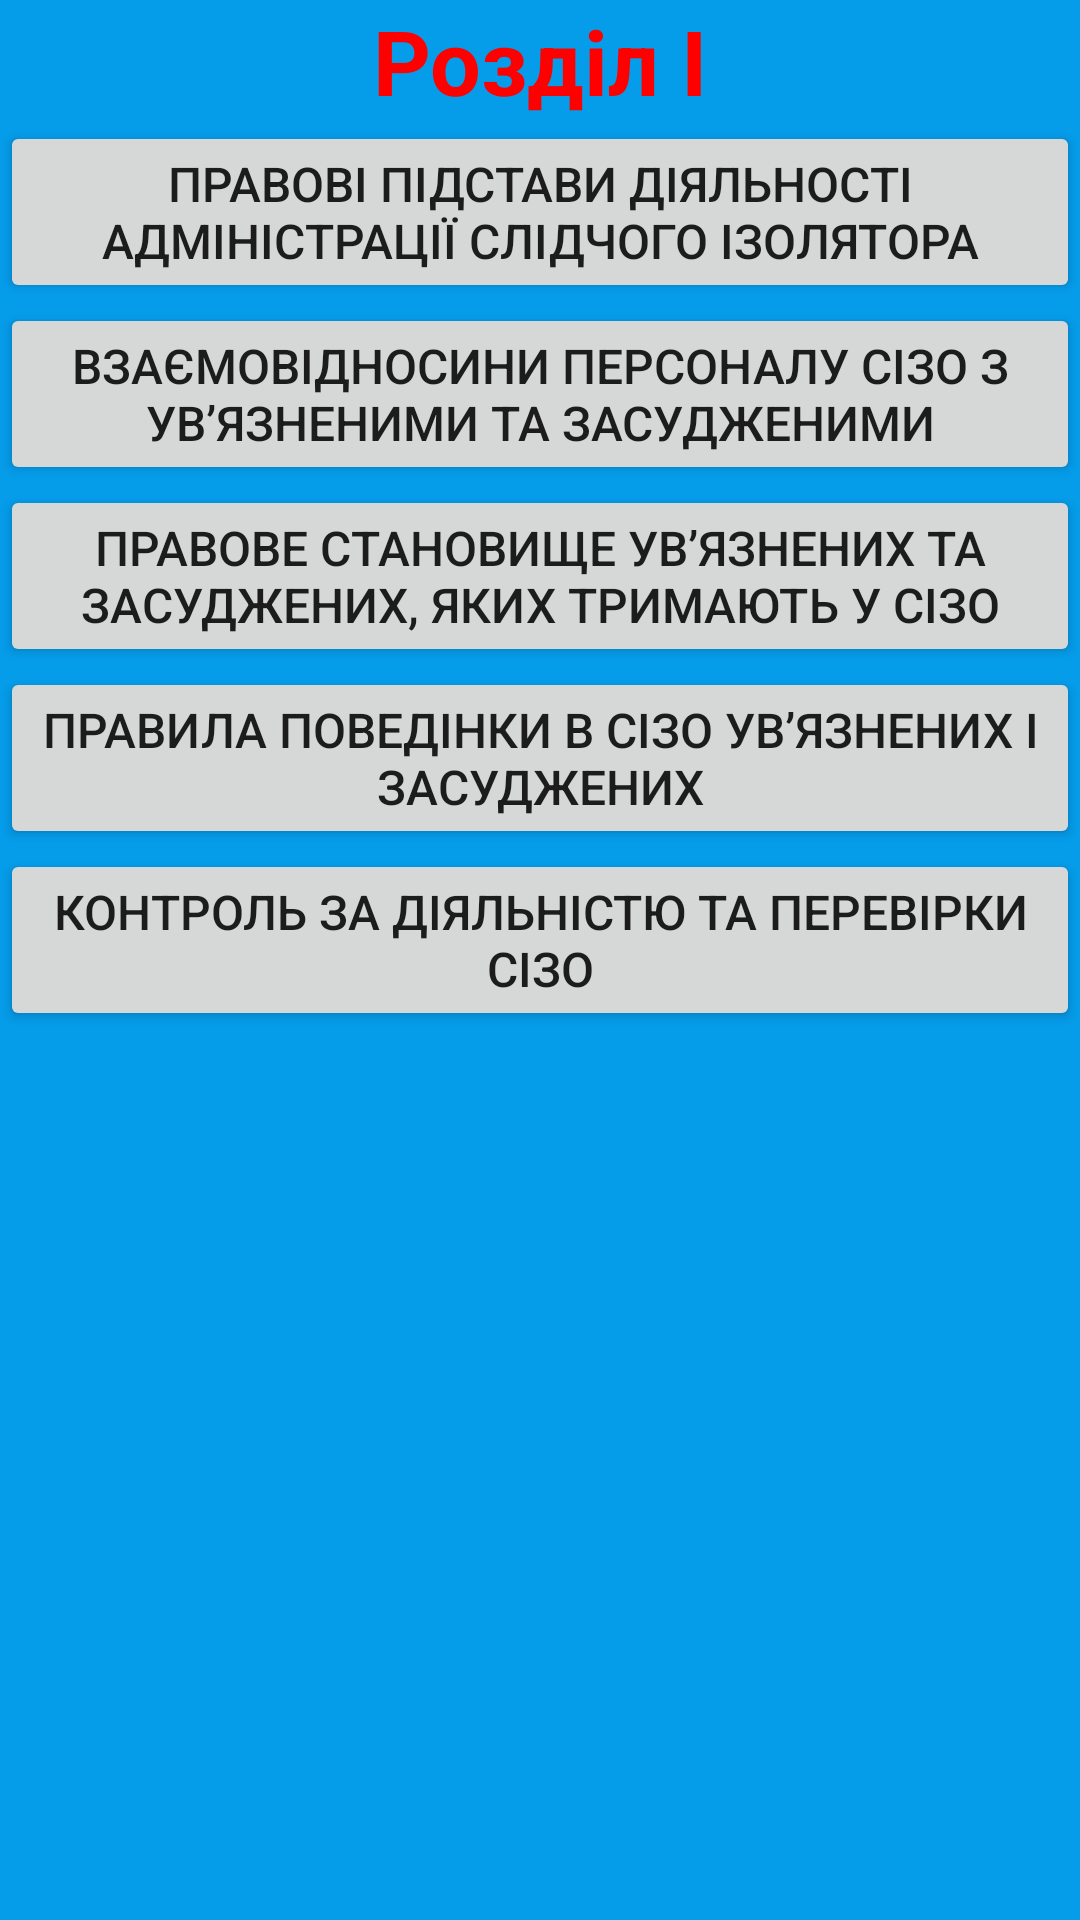

Write the Android layout XML for this screen, with the resource values it uses.
<!-- AndroidManifest.xml: application theme Theme.PVRS -->
<!-- res/layout/s1.xml -->
<?xml version="1.0" encoding="utf-8"?>
<androidx.constraintlayout.widget.ConstraintLayout xmlns:android="http://schemas.android.com/apk/res/android"
    android:layout_width="match_parent"
    android:layout_height="match_parent"
    android:background="@color/backg">

    <ScrollView
        android:layout_width="match_parent"
        android:layout_height="match_parent">

        <LinearLayout
            android:layout_width="match_parent"
            android:layout_height="wrap_content"
            android:orientation="vertical">

            <TextView
                android:id="@+id/textView5"
                android:layout_width="match_parent"
                android:layout_height="wrap_content"
                android:text="@string/rI"
                android:textAlignment="center"
                android:textColor="@color/read"
                android:textSize="30sp"
                android:textStyle="bold" />

            <Button
                android:id="@+id/button15"
                android:layout_width="match_parent"
                android:layout_height="wrap_content"
                android:layout_weight="1"
                android:insetLeft="5dp"
                android:insetTop="5dp"
                android:insetRight="5dp"
                android:insetBottom="5dp"
                android:onClick="R_1_1"
                android:text="@string/I_1"
                android:textAlignment="center"
                android:textSize="16sp" />

            <Button
                android:id="@+id/button16"
                android:layout_width="match_parent"
                android:layout_height="wrap_content"
                android:layout_weight="1"
                android:insetLeft="5dp"
                android:insetTop="5dp"
                android:insetRight="5dp"
                android:insetBottom="5dp"
                android:onClick="R_1_2"
                android:text="@string/I_2"
                android:textAlignment="center"
                android:textSize="16sp" />

            <Button
                android:id="@+id/button17"
                android:layout_width="match_parent"
                android:layout_height="wrap_content"
                android:layout_weight="1"
                android:insetLeft="5dp"
                android:insetTop="5dp"
                android:insetRight="5dp"
                android:insetBottom="5dp"
                android:onClick="R_1_3"
                android:text="@string/I_3"
                android:textAlignment="center"
                android:textSize="16sp" />

            <Button
                android:id="@+id/button18"
                android:layout_width="match_parent"
                android:layout_height="wrap_content"
                android:layout_weight="1"
                android:insetLeft="5dp"
                android:insetTop="5dp"
                android:insetRight="5dp"
                android:insetBottom="5dp"
                android:onClick="R_1_3"
                android:text="@string/I_4"
                android:textAlignment="center"
                android:textSize="16sp" />

            <Button
                android:id="@+id/button19"
                android:layout_width="match_parent"
                android:layout_height="wrap_content"
                android:layout_weight="1"
                android:insetLeft="5dp"
                android:insetTop="5dp"
                android:insetRight="5dp"
                android:insetBottom="5dp"
                android:onClick="R_1_4"
                android:text="@string/I_5"
                android:textAlignment="center"
                android:textSize="16sp" />
        </LinearLayout>
    </ScrollView>
</androidx.constraintlayout.widget.ConstraintLayout>
<!-- resources referenced by this layout -->
<resources>
  <color name="backg">#059CEA</color>
  <color name="read">#FF0000</color>
  <string name="I_1">Правові підстави діяльності адміністрації слідчого ізолятора</string>
  <string name="I_2">Взаємовідносини персоналу СІЗО з ув’язненими та засудженими</string>
  <string name="I_3">Правове становище ув’язнених та засуджених, яких тримають у СІЗО</string>
  <string name="I_4">Правила поведінки в СІЗО ув’язнених і засуджених</string>
  <string name="I_5">Контроль за діяльністю та перевірки СІЗО</string>
  <string name="rI">Розділ I</string>
  <style name="Theme.PVRS" parent="Theme.MaterialComponents.DayNight.NoActionBar">
          
          <item name="colorPrimary">@color/greeys</item>
          <item name="colorPrimaryVariant">@color/purple_700</item>
          <item name="colorOnPrimary">@color/white</item>
          
          <item name="colorSecondary">@color/teal_200</item>
          <item name="colorSecondaryVariant">@color/teal_700</item>
          <item name="colorOnSecondary">@color/black</item>
          
          <item name="android:statusBarColor" tools:targetApi="l">?attr/colorPrimaryVariant</item>
          
          <item name="android:windowBackground">@drawable/splash</item>
      </style>
  <color name="greeys">#646464</color>
  <color name="purple_700">#FF3700B3</color>
  <color name="white">#FFFFFFFF</color>
  <color name="teal_200">#FF03DAC5</color>
  <color name="teal_700">#FF018786</color>
  <color name="black">#FF000000</color>
  <!-- drawable splash: png bitmap (drawable, 201813 bytes) -->
</resources>
